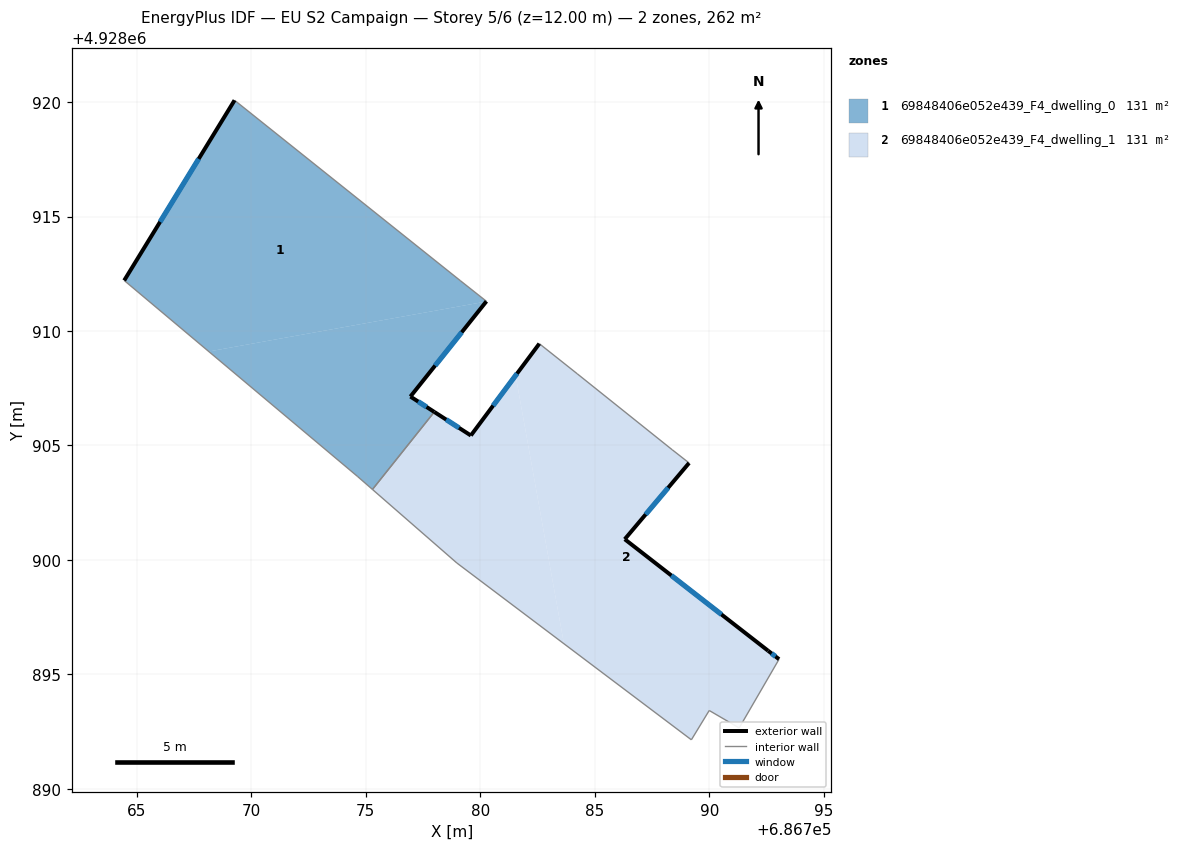
=== STOREY PLAN SPEC (per zone: floor XY polygon, exterior-wall plan segments, windows/doors) ===
zone 1: 69848406e052e439_F4_dwelling_0  (130.9 m²)
  floor: (686779.12, 4928912.21) (686780.27, 4928911.30) (686780.26, 4928911.29) (686768.14, 4928909.11) (686764.45, 4928912.21) (686769.27, 4928920.08)
  floor: (686780.26, 4928911.29) (686776.95, 4928907.14) (686777.99, 4928906.46) (686775.29, 4928903.08) (686774.63, 4928903.66) (686768.14, 4928909.11)
  exterior wall: (686776.95, 4928907.14) – (686780.27, 4928911.30)  [5.3 m]
    window: (686778.03, 4928908.49) – (686779.19, 4928909.94)  [2.0 m²]
  exterior wall: (686777.99, 4928906.46) – (686776.95, 4928907.14)  [1.2 m]
    window: (686777.65, 4928906.68) – (686777.29, 4928906.92)  [0.5 m²]
  exterior wall: (686769.27, 4928920.08) – (686764.45, 4928912.21)  [9.2 m]
    window: (686767.70, 4928917.52) – (686766.02, 4928914.77)  [3.4 m²]
  interior walls: 5
zone 2: 69848406e052e439_F4_dwelling_1  (130.9 m²)
  floor: (686781.54, 4928908.06) (686783.65, 4928896.34) (686778.98, 4928899.87) (686775.29, 4928903.08) (686777.99, 4928906.46) (686779.59, 4928905.44)
  floor: (686789.12, 4928904.24) (686786.31, 4928900.91) (686792.57, 4928896.04) (686793.05, 4928895.67) (686791.31, 4928892.66) (686790.00, 4928893.43) (686789.22, 4928892.15) (686783.65, 4928896.34) (686781.54, 4928908.06) (686782.58, 4928909.45) (686784.23, 4928908.14) (686788.38, 4928904.82)
  exterior wall: (686779.59, 4928905.44) – (686777.99, 4928906.46)  [1.9 m]
    window: (686779.07, 4928905.77) – (686778.51, 4928906.13)  [0.7 m²]
  exterior wall: (686782.58, 4928909.45) – (686779.59, 4928905.44)  [5.0 m]
    window: (686781.61, 4928908.14) – (686780.56, 4928906.74)  [1.8 m²]
  exterior wall: (686786.31, 4928900.91) – (686789.12, 4928904.24)  [4.4 m]
    window: (686787.22, 4928901.99) – (686788.21, 4928903.15)  [1.6 m²]
  exterior wall: (686792.57, 4928896.04) – (686786.31, 4928900.91)  [7.9 m]
    window: (686790.54, 4928897.62) – (686788.35, 4928899.32)  [2.9 m²]
  exterior wall: (686793.05, 4928895.67) – (686792.57, 4928896.04)  [0.6 m]
    window: (686792.89, 4928895.79) – (686792.73, 4928895.92)  [0.2 m²]
  interior walls: 9

=== DERIVED (storey summary) ===
Building: EU S2 Campaign
Storey: 5 of 6  (floor level z = 12.00 m)
Storey gross floor area: 261.9 m²
Zones on this storey: 2
  - 69848406e052e439_F4_dwelling_0: floor 130.9 m²; exterior wall 15.8 m (47.4 m²); 3 window(s) 5.8 m²; WWR 12.2%
  - 69848406e052e439_F4_dwelling_1: floor 130.9 m²; exterior wall 19.8 m (59.4 m²); 5 window(s) 7.3 m²; WWR 12.2%
Zone adjacency (shared interzone walls):
  - 69848406e052e439_F4_dwelling_0 ↔ 69848406e052e439_F4_dwelling_1